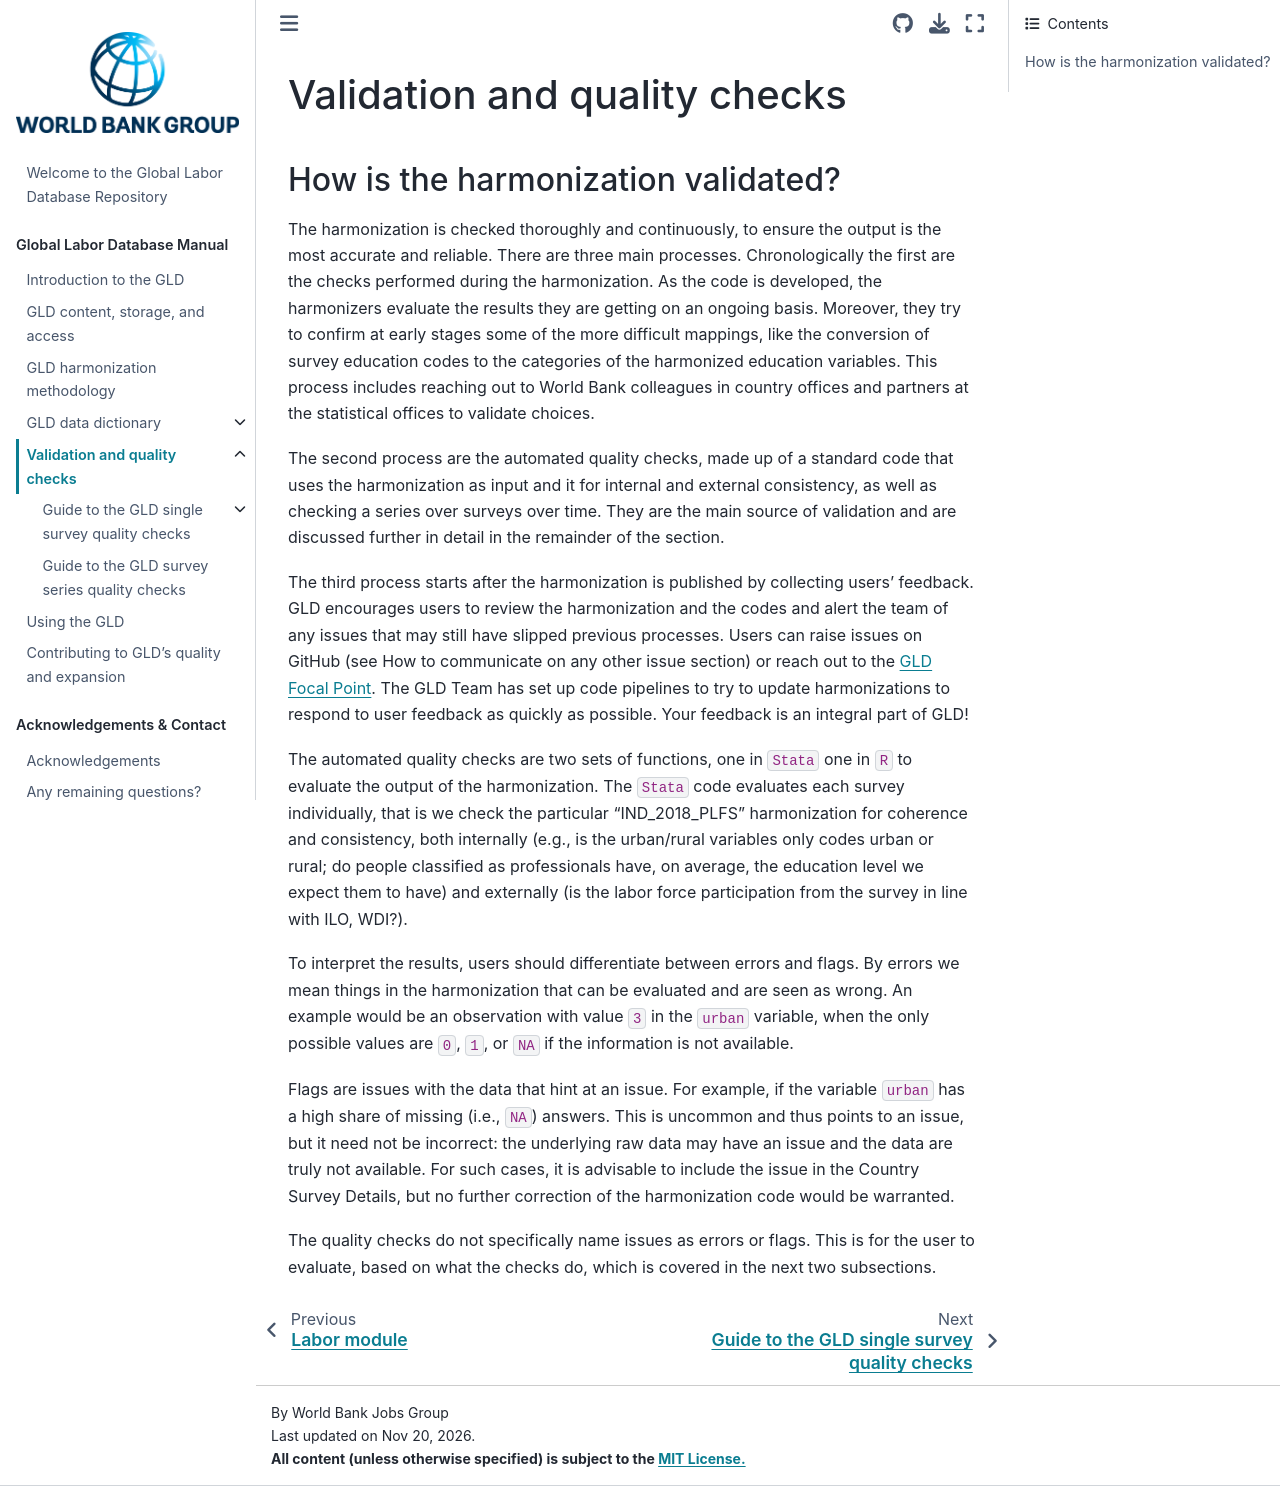

repository: worldbank/gld · page: Support/A - Guides and Documentation/GLD Manual Files/Validation and quality checks.html · generator: jekyll

# Validation and quality checks

## How is the harmonization validated?

The harmonization is checked thoroughly and continuously, to ensure the output is the most accurate and reliable. There are three main processes. Chronologically the first are the checks performed during the harmonization. As the code is developed, the harmonizers evaluate the results they are getting on an ongoing basis. Moreover, they try to confirm at early stages some of the more difficult mappings, like the conversion of survey education codes to the categories of the harmonized education variables. This process includes reaching out to World Bank colleagues in country offices and partners at the statistical offices to validate choices.

The second process are the automated quality checks, made up of a standard code that uses the harmonization as input and it for internal and external consistency, as well as checking a series over surveys over time. They are the main source of validation and are discussed further in detail in the remainder of the section.

The third process starts after the harmonization is published by collecting users’ feedback. GLD encourages users to review the harmonization and the codes and alert the team of any issues that may still have slipped previous processes. Users can raise issues on GitHub (see How to communicate on any other issue section) or reach out to the [GLD Focal Point](mailto:gld@worldbank.org). The GLD Team has set up code pipelines to try to update harmonizations to respond to user feedback as quickly as possible. Your feedback is an integral part of GLD!

The automated quality checks are two sets of functions, one in `Stata` one in `R` to evaluate the output of the harmonization. The `Stata` code evaluates each survey individually, that is we check the particular “IND_2018_PLFS” harmonization for coherence and consistency, both internally (e.g., is the urban/rural variables only codes urban or rural; do people classified as professionals have, on average, the education level we expect them to have) and externally (is the labor force participation from the survey in line with ILO, WDI?).

To interpret the results, users should differentiate between errors and flags. By errors we mean things in the harmonization that can be evaluated and are seen as wrong. An example would be an observation with value `3` in the `urban` variable, when the only possible values are `0`, `1`, or `NA` if the information is not available. 

Flags are issues with the data that hint at an issue. For example, if the variable `urban` has a high share of missing (i.e., `NA`) answers. This is uncommon and thus points to an issue, but it need not be incorrect: the underlying raw data may have an issue and the data are truly not available. For such cases, it is advisable to include the issue in the Country Survey Details, but no further correction of the harmonization code would be warranted.

The quality checks do not specifically name issues as errors or flags. This is for the user to evaluate, based on what the checks do, which is covered in the next two subsections.
